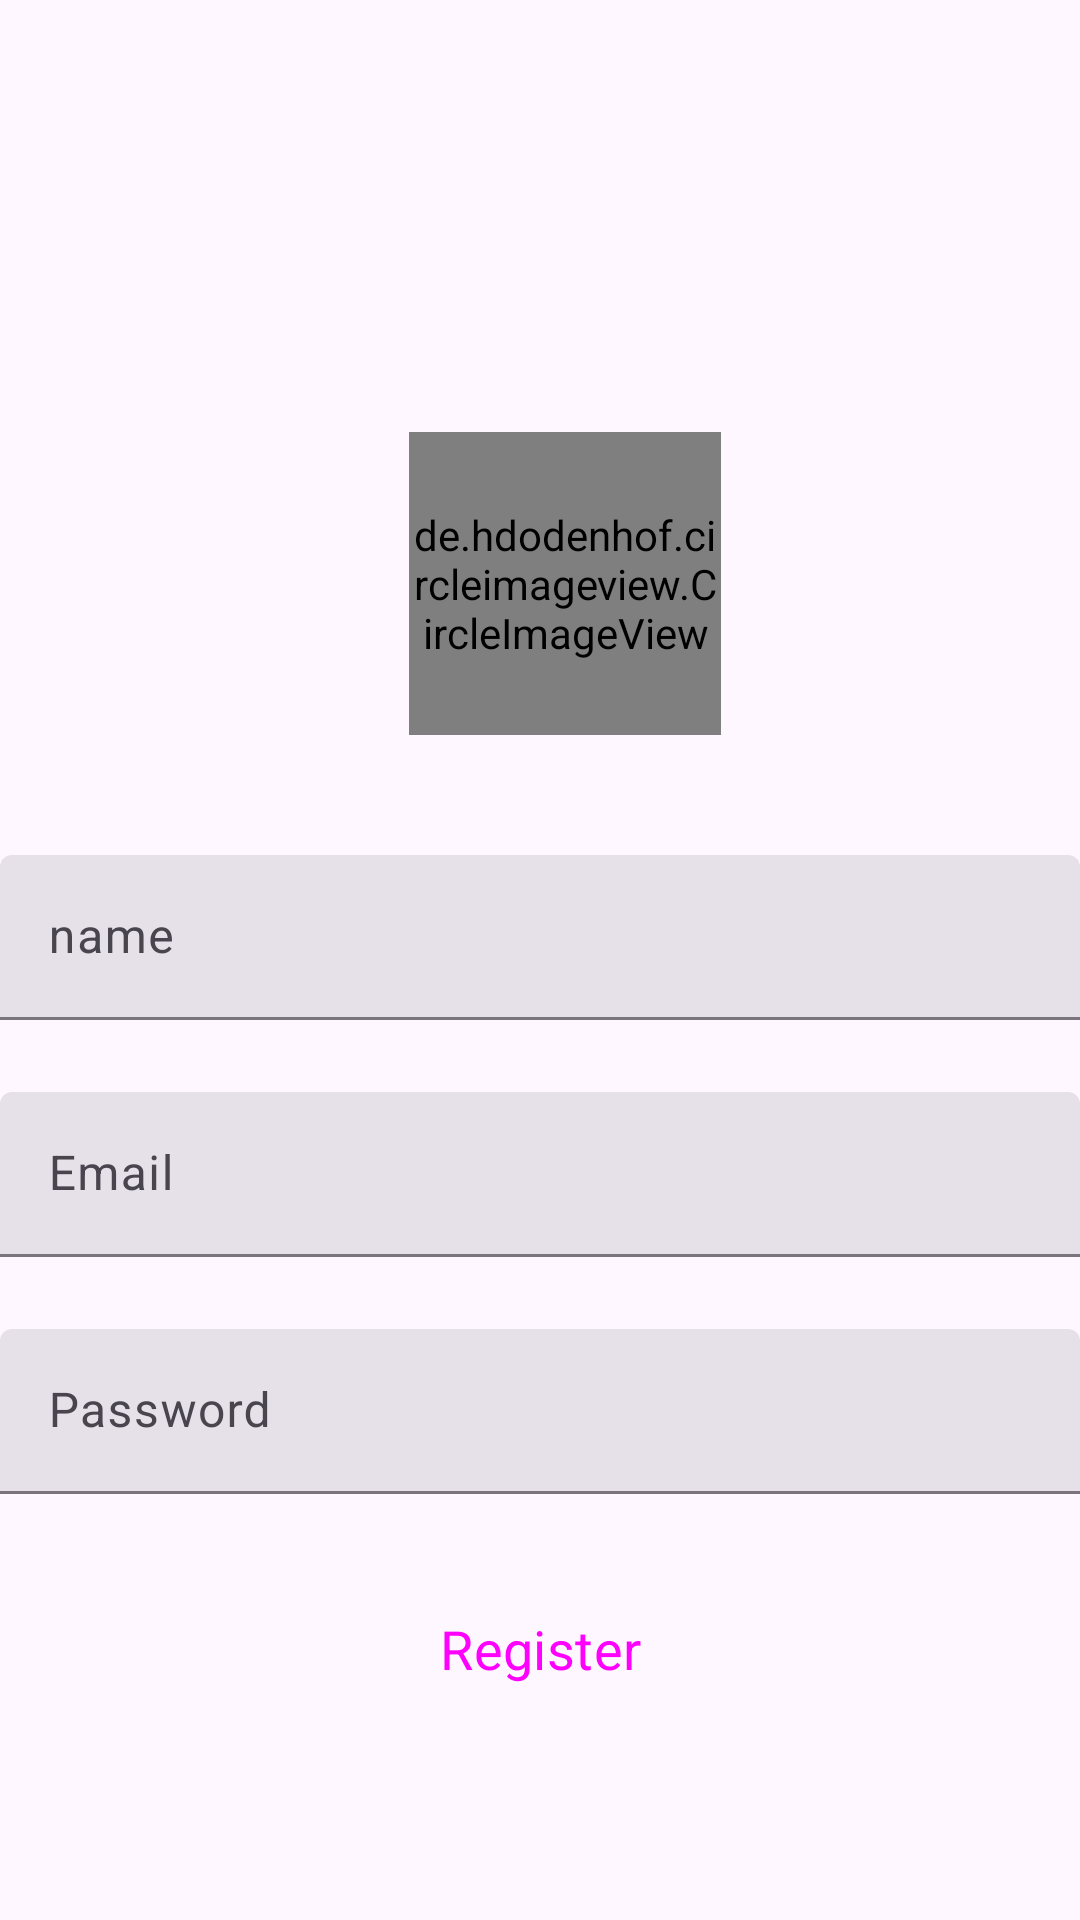

Write the Android layout XML for this screen, with the resource values it uses.
<!-- AndroidManifest.xml: application theme Theme.InstagramClone -->
<!-- res/layout/activity_sign_up_activity.xml -->
<?xml version="1.0" encoding="utf-8"?>
<androidx.constraintlayout.widget.ConstraintLayout xmlns:android="http://schemas.android.com/apk/res/android"
    xmlns:app="http://schemas.android.com/apk/res-auto"
    xmlns:tools="http://schemas.android.com/tools"
    android:layout_width="match_parent"
    android:layout_height="match_parent"
    tools:context=".signUpActivityActivity">

    <de.hdodenhof.circleimageview.CircleImageView
        android:id="@+id/profile_image"
        android:layout_width="104dp"
        android:layout_height="101dp"
        android:layout_marginStart="152dp"
        android:layout_marginTop="144dp"
        android:layout_marginEnd="152dp"
        android:src="@drawable/profile"
        app:civ_border_color="@color/black"
        app:civ_border_width="2dp"
        app:layout_constraintEnd_toEndOf="parent"
        app:layout_constraintHorizontal_bias="0.333"
        app:layout_constraintStart_toStartOf="parent"
        app:layout_constraintTop_toTopOf="parent"
        tools:ignore="MissingConstraints" />

    <ImageView
        android:id="@+id/imageView7"
        android:layout_width="28dp"
        android:layout_height="24dp"
        app:layout_constraintBottom_toBottomOf="@+id/profile_image"
        app:layout_constraintEnd_toEndOf="@+id/profile_image"
        app:layout_constraintHorizontal_bias="1.0"
        app:layout_constraintStart_toStartOf="@+id/profile_image"
        app:layout_constraintTop_toTopOf="@+id/profile_image"
        app:layout_constraintVertical_bias="1.0"
        app:srcCompat="@drawable/plus" />

    <com.google.android.material.textfield.TextInputLayout
        android:id="@+id/name"
        style="?attr/textInputFilledStyle"
        android:layout_width="360dp"
        android:layout_height="55dp"
        android:layout_marginStart="24dp"
        android:layout_marginTop="40dp"
        android:layout_marginEnd="24dp"
        android:hint="name"
        app:layout_constraintEnd_toEndOf="parent"
        app:layout_constraintStart_toStartOf="parent"
        app:layout_constraintTop_toBottomOf="@+id/profile_image">

        <com.google.android.material.textfield.TextInputEditText
            android:layout_width="match_parent"
            android:layout_height="wrap_content"
            android:visibility="visible" />

    </com.google.android.material.textfield.TextInputLayout>

    <com.google.android.material.textfield.TextInputLayout
        android:id="@+id/email"
        style="?attr/textInputFilledStyle"
        android:layout_width="360dp"
        android:layout_height="55dp"
        android:layout_marginStart="24dp"
        android:layout_marginTop="24dp"
        android:layout_marginEnd="24dp"
        android:hint="Email"
        app:layout_constraintEnd_toEndOf="@+id/name"
        app:layout_constraintStart_toStartOf="@+id/name"
        app:layout_constraintTop_toBottomOf="@+id/name">

        <com.google.android.material.textfield.TextInputEditText
            android:layout_width="match_parent"
            android:layout_height="wrap_content"
            android:visibility="visible" />

    </com.google.android.material.textfield.TextInputLayout>

    <com.google.android.material.textfield.TextInputLayout
        android:id="@+id/password"
        style="?attr/textInputFilledStyle"
        android:layout_width="360dp"
        android:layout_height="55dp"
        android:layout_marginTop="24dp"
        android:hint="Password"
        app:layout_constraintEnd_toEndOf="@+id/email"
        app:layout_constraintStart_toStartOf="@+id/email"
        app:layout_constraintTop_toBottomOf="@+id/email">


        <com.google.android.material.textfield.TextInputEditText
            android:layout_width="match_parent"
            android:layout_height="wrap_content"
            android:visibility="visible" />

    </com.google.android.material.textfield.TextInputLayout>

    <Button
        android:id="@+id/registerButton"
        style="@style/Widget.Material3.Button"
        android:backgroundTint="@color/blue"
        android:layout_width="360dp"
        android:layout_height="55dp"
        android:layout_marginTop="24dp"
        android:text="Register"
        android:textSize="18sp"
        app:layout_constraintEnd_toEndOf="@+id/password"
        app:layout_constraintStart_toStartOf="@+id/password"
        app:layout_constraintTop_toBottomOf="@+id/password" />

    <TextView
        android:id="@+id/login"
        android:layout_width="wrap_content"
        android:layout_height="wrap_content"
        android:layout_marginStart="172dp"
        android:layout_marginTop="68dp"
        android:layout_marginEnd="172dp"
        android:layout_marginBottom="67dp"
        android:text="Already Have An Account login ?"
        app:layout_constraintBottom_toBottomOf="parent"
        app:layout_constraintEnd_toEndOf="parent"
        app:layout_constraintHorizontal_bias="0.542"
        app:layout_constraintStart_toStartOf="parent"
        app:layout_constraintTop_toBottomOf="@+id/registerButton" />


</androidx.constraintlayout.widget.ConstraintLayout>
<!-- resources referenced by this layout -->
<resources>
  <color name="black">#FF000000</color>
  <color name="blue">#1E88E5</color>
  <!-- drawable profile: png bitmap (drawable, 11623 bytes) -->
  <style name="Theme.InstagramClone" parent="Base.Theme.InstagramClone" />
  <style name="Base.Theme.InstagramClone" parent="Theme.Material3.DayNight.NoActionBar">
          
          
          <item name="android:statusBarColor">@android:color/transparent</item>
          <item name="fontFamily">@font/aldrich</item>
      </style>
</resources>
